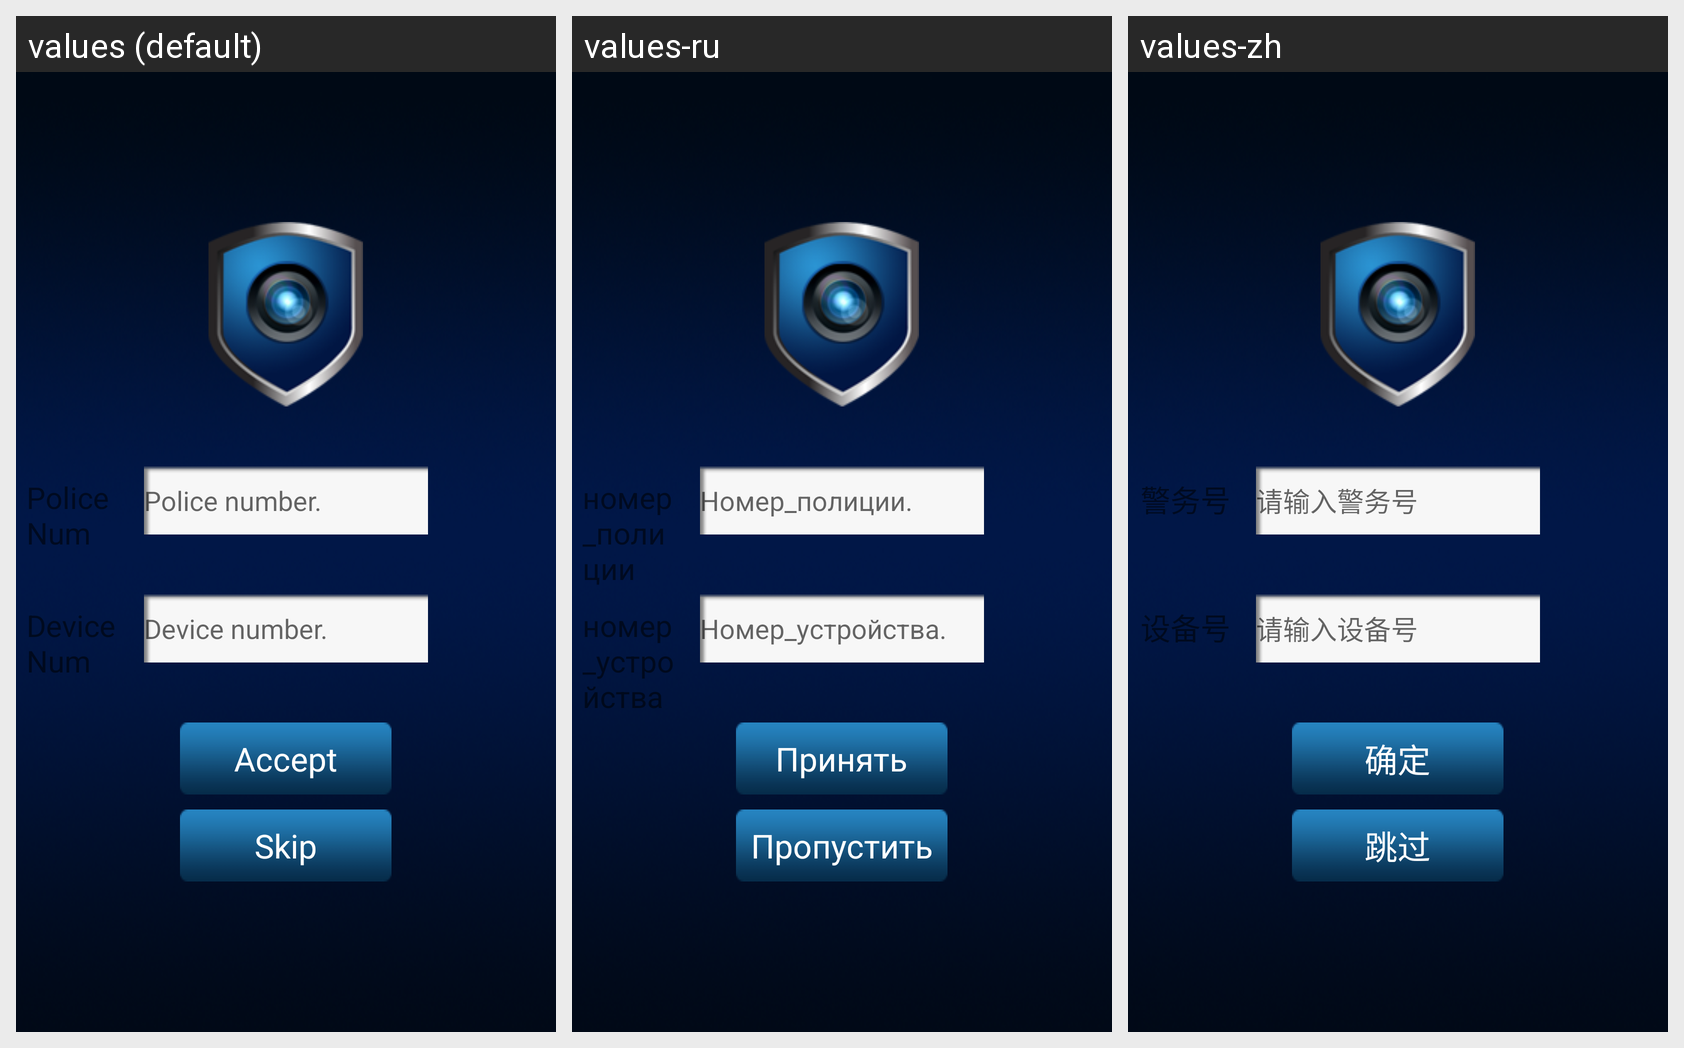

For this localized Android screen grid, give each drawn string resource with its value in every locale shown.
Android screen res/layout/login_container.xml rendered under 3 locales, left to right: values (default), values-ru, values-zh. Device: Nexus 5 (rendered at 1080×1920; each locale shown at half size, 540×960, under a caption strip naming it); theme Theme.MaterialComponents.DayNight.NoActionBar.
Strings drawn on this screen, with the default value and each locale's value (text and hints the layout hard-codes, and strings that could not be matched under every locale, appear in the picture but are not listed):

input_police_num
  values: Police number.
  values-ru: Номер_полиции.
  values-zh: 请输入警务号

police_num
  values: PoliceNum
  values-ru: номер_полиции
  values-zh: 警务号

input_device_num
  values: Device number.
  values-ru: Номер_устройства.
  values-zh: 请输入设备号

device_num
  values: DeviceNum
  values-ru: номер_устройства
  values-zh: 设备号

positive
  values: Accept
  values-ru: Принять
  values-zh: 确定

skip
  values: Skip
  values-ru: Пропустить
  values-zh: 跳过
